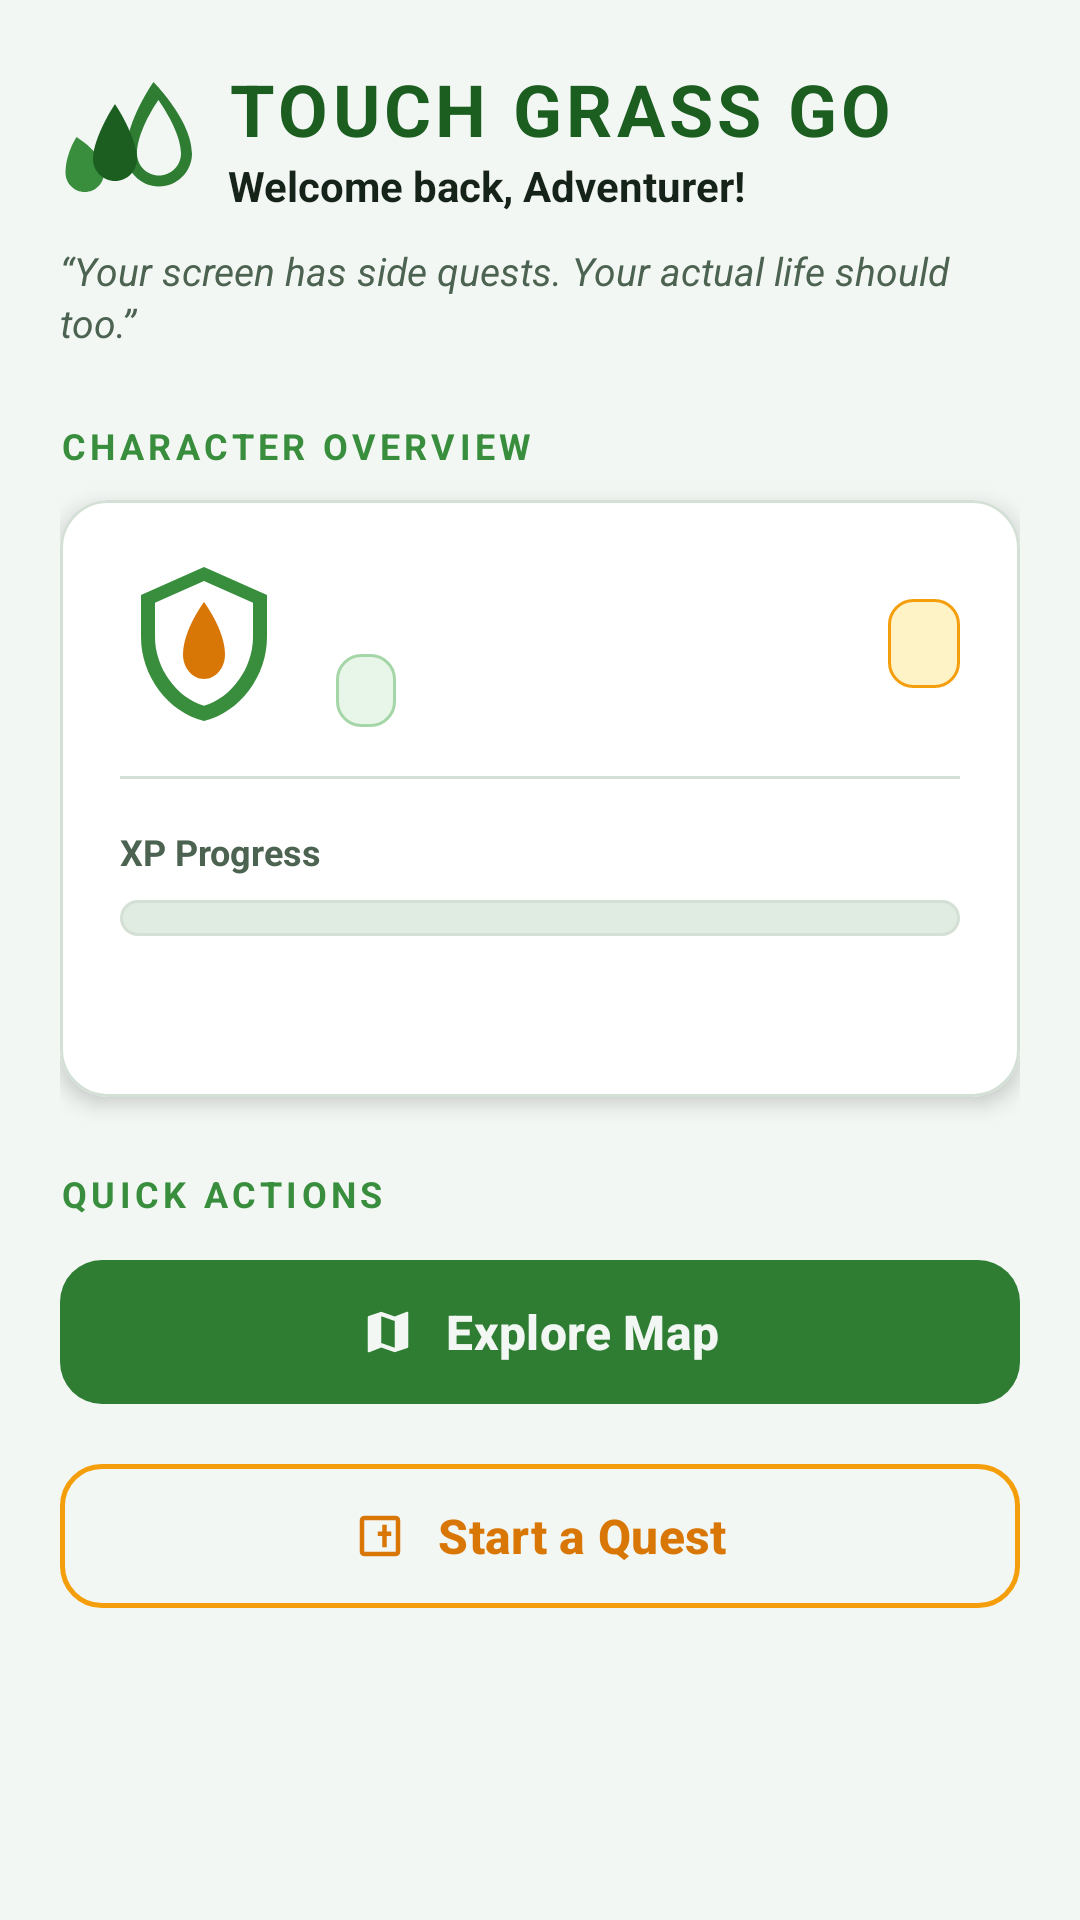

Layout XML and referenced resources for this Android screen:
<!-- AndroidManifest.xml: application theme Theme.TouchGrass -->
<!-- res/layout/layout_home_screen.xml -->
<?xml version="1.0" encoding="utf-8"?>
<ScrollView xmlns:android="http://schemas.android.com/apk/res/android"
    xmlns:app="http://schemas.android.com/apk/res-auto"
    xmlns:tools="http://schemas.android.com/tools"
    android:layout_width="match_parent"
    android:layout_height="match_parent"
    android:background="@color/bg_dark_realm"
    android:fillViewport="true">

    <LinearLayout
        android:layout_width="match_parent"
        android:layout_height="wrap_content"
        android:orientation="vertical"
        android:padding="20dp">

        
        <LinearLayout
            android:layout_width="match_parent"
            android:layout_height="wrap_content"
            android:gravity="center_vertical"
            android:orientation="horizontal">

            <ImageView
                android:layout_width="44dp"
                android:layout_height="44dp"
                android:contentDescription="@string/app_name"
                android:src="@drawable/ic_grass_blade" />

            <LinearLayout
                android:layout_width="match_parent"
                android:layout_height="wrap_content"
                android:layout_marginStart="12dp"
                android:orientation="vertical">

                <TextView
                    android:id="@+id/tvHomeAppName"
                    android:layout_width="wrap_content"
                    android:layout_height="wrap_content"
                    android:letterSpacing="0.06"
                    android:text="@string/map_header_title"
                    android:textColor="@color/green_light"
                    android:textSize="24sp"
                    android:textStyle="bold" />

                <TextView
                    android:id="@+id/tvHomeWelcomeTitle"
                    android:layout_width="wrap_content"
                    android:layout_height="wrap_content"
                    android:text="@string/home_welcome_title"
                    android:textColor="@color/text_primary"
                    android:textSize="14sp"
                    android:textStyle="bold" />
            </LinearLayout>
        </LinearLayout>

        
        <TextView
            android:id="@+id/tvHomeTagline"
            android:layout_width="match_parent"
            android:layout_height="wrap_content"
            android:layout_marginTop="10dp"
            android:lineSpacingExtra="2dp"
            android:text="@string/app_tagline"
            android:textColor="@color/text_secondary"
            android:textSize="13sp"
            android:textStyle="italic" />

        
        <TextView
            android:layout_width="wrap_content"
            android:layout_height="wrap_content"
            android:layout_marginTop="24dp"
            android:letterSpacing="0.12"
            android:text="@string/home_hero_card_title"
            android:textColor="@color/green_accent"
            android:textSize="12sp"
            android:textStyle="bold" />

        <com.google.android.material.card.MaterialCardView
            android:id="@+id/cardHomeCharacter"
            android:layout_width="match_parent"
            android:layout_height="wrap_content"
            android:layout_marginTop="10dp"
            app:cardBackgroundColor="@color/surface_card_dark"
            app:cardCornerRadius="16dp"
            app:cardElevation="4dp"
            app:strokeColor="@color/surface_card_stroke"
            app:strokeWidth="1dp">

            <LinearLayout
                android:layout_width="match_parent"
                android:layout_height="wrap_content"
                android:orientation="vertical"
                android:padding="20dp">

                <RelativeLayout
                    android:layout_width="match_parent"
                    android:layout_height="wrap_content">

                    <ImageView
                        android:id="@+id/imgHomeAvatar"
                        android:layout_width="56dp"
                        android:layout_height="56dp"
                        android:layout_alignParentStart="true"
                        android:layout_centerVertical="true"
                        android:contentDescription="@string/character_name"
                        android:src="@drawable/ic_character_goblin" />

                    <LinearLayout
                        android:layout_width="match_parent"
                        android:layout_height="wrap_content"
                        android:layout_centerVertical="true"
                        android:layout_marginStart="16dp"
                        android:layout_toStartOf="@id/tvHomeLevelBadge"
                        android:layout_toEndOf="@id/imgHomeAvatar"
                        android:orientation="vertical">

                        <TextView
                            android:id="@+id/tvHomeCharacterName"
                            android:layout_width="wrap_content"
                            android:layout_height="wrap_content"
                            android:textColor="@color/text_primary"
                            android:textSize="20sp"
                            android:textStyle="bold"
                            tools:text="Grass Rookie" />

                        <TextView
                            android:id="@+id/tvHomeCharacterTitle"
                            android:layout_width="wrap_content"
                            android:layout_height="wrap_content"
                            android:layout_marginTop="4dp"
                            android:background="@drawable/bg_badge_green"
                            android:paddingHorizontal="10dp"
                            android:paddingVertical="4dp"
                            android:textColor="@color/green_light"
                            android:textSize="12sp"
                            android:textStyle="bold"
                            tools:text="Certified Indoor Goblin" />
                    </LinearLayout>

                    <TextView
                        android:id="@+id/tvHomeLevelBadge"
                        android:layout_width="wrap_content"
                        android:layout_height="wrap_content"
                        android:layout_alignParentEnd="true"
                        android:layout_centerVertical="true"
                        android:background="@drawable/bg_badge_gold"
                        android:paddingHorizontal="12dp"
                        android:paddingVertical="6dp"
                        android:textColor="@color/gold_rpg"
                        android:textSize="13sp"
                        android:textStyle="bold"
                        tools:text="LVL 1" />
                </RelativeLayout>

                <View
                    android:layout_width="match_parent"
                    android:layout_height="1dp"
                    android:layout_marginVertical="16dp"
                    android:background="@color/surface_card_stroke" />

                
                <RelativeLayout
                    android:layout_width="match_parent"
                    android:layout_height="wrap_content">

                    <TextView
                        android:layout_width="wrap_content"
                        android:layout_height="wrap_content"
                        android:layout_alignParentStart="true"
                        android:text="@string/xp_progress_label"
                        android:textColor="@color/text_secondary"
                        android:textSize="12sp"
                        android:textStyle="bold" />

                    <TextView
                        android:id="@+id/tvHomeXpProgress"
                        android:layout_width="wrap_content"
                        android:layout_height="wrap_content"
                        android:layout_alignParentEnd="true"
                        android:textColor="@color/green_primary"
                        android:textSize="12sp"
                        android:textStyle="bold"
                        tools:text="XP: 0 / 100" />
                </RelativeLayout>

                <ProgressBar
                    android:id="@+id/progressBarHomeXp"
                    style="?android:attr/progressBarStyleHorizontal"
                    android:layout_width="match_parent"
                    android:layout_height="12dp"
                    android:layout_marginTop="8dp"
                    android:max="100"
                    android:progress="0"
                    android:progressDrawable="@drawable/progress_xp_custom" />

                
                <TextView
                    android:id="@+id/tvHomeStreakBadge"
                    android:layout_width="wrap_content"
                    android:layout_height="wrap_content"
                    android:layout_marginTop="16dp"
                    android:textColor="@color/gold_rpg"
                    android:textSize="13sp"
                    android:textStyle="bold"
                    tools:text="🔥 Daily Streak: 1 Day" />

            </LinearLayout>
        </com.google.android.material.card.MaterialCardView>

        
        <TextView
            android:layout_width="wrap_content"
            android:layout_height="wrap_content"
            android:layout_marginTop="24dp"
            android:letterSpacing="0.12"
            android:text="@string/home_quick_actions_title"
            android:textColor="@color/green_accent"
            android:textSize="12sp"
            android:textStyle="bold" />

        
        <com.google.android.material.button.MaterialButton
            android:id="@+id/btnHomeExploreMap"
            android:layout_width="match_parent"
            android:layout_height="56dp"
            android:layout_marginTop="10dp"
            android:text="@string/btn_explore_map"
            android:textColor="@color/bg_dark_realm"
            android:textSize="16sp"
            android:textStyle="bold"
            app:backgroundTint="@color/green_primary"
            app:cornerRadius="14dp"
            app:icon="@drawable/ic_nav_map"
            app:iconGravity="textStart"
            app:iconPadding="10dp"
            app:iconTint="@color/bg_dark_realm" />

        
        <com.google.android.material.button.MaterialButton
            android:id="@+id/btnHomeStartQuest"
            style="@style/Widget.Material3.Button.OutlinedButton"
            android:layout_width="match_parent"
            android:layout_height="56dp"
            android:layout_marginTop="12dp"
            android:text="@string/btn_start_quest"
            android:textColor="@color/gold_rpg"
            android:textSize="16sp"
            android:textStyle="bold"
            app:cornerRadius="14dp"
            app:icon="@drawable/ic_nav_quests"
            app:iconGravity="textStart"
            app:iconPadding="10dp"
            app:iconTint="@color/gold_rpg"
            app:strokeColor="@color/gold_rpg_stroke"
            app:strokeWidth="1.5dp" />

    </LinearLayout>
</ScrollView>
<!-- resources referenced by this layout -->
<resources>
  <color name="bg_dark_realm">#F3F7F4</color>
  <color name="gold_rpg">#D97706</color>
  <color name="gold_rpg_stroke">#F59E0B</color>
  <color name="green_accent">#388E3C</color>
  <color name="green_light">#1B5E20</color>
  <color name="green_primary">#2E7D32</color>
  <color name="surface_card_dark">#FFFFFF</color>
  <color name="surface_card_stroke">#D4E0D6</color>
  <color name="text_primary">#162319</color>
  <color name="text_secondary">#4D6351</color>
  <!-- drawable bg_badge_gold (drawable) -->
  <?xml version="1.0" encoding="utf-8"?>
  <shape xmlns:android="http://schemas.android.com/apk/res/android"
      android:shape="rectangle">
      <solid android:color="@color/gold_rpg_badge_bg" />
      <stroke
          android:width="1dp"
          android:color="@color/gold_rpg_stroke" />
      <corners android:radius="8dp" />
  </shape>
  <!-- drawable bg_badge_green (drawable) -->
  <?xml version="1.0" encoding="utf-8"?>
  <shape xmlns:android="http://schemas.android.com/apk/res/android"
      android:shape="rectangle">
      <solid android:color="@color/green_dark_badge" />
      <stroke
          android:width="1dp"
          android:color="@color/green_dark_badge_stroke" />
      <corners android:radius="8dp" />
  </shape>
  <!-- drawable ic_character_goblin (drawable) -->
  <vector xmlns:android="http://schemas.android.com/apk/res/android"
      android:width="48dp"
      android:height="48dp"
      android:viewportWidth="24"
      android:viewportHeight="24">
      
      <path
          android:fillColor="@color/green_accent"
          android:pathData="M12,1L3,5V11C3,16.55 6.84,21.74 12,23C17.16,21.74 21,16.55 21,11V5L12,1Z"/>
      
      <path
          android:fillColor="@color/surface_card_dark"
          android:pathData="M12,3L5,6.11V11C5,15.39 8.05,19.67 12,20.82C15.95,19.67 19,15.39 19,11V6.11L12,3Z"/>
      
      <path
          android:fillColor="@color/gold_rpg"
          android:pathData="M12,6C12,6 9,10 9,13.5C9,15.43 10.34,17 12,17C13.66,17 15,15.43 15,13.5C15,10 12,6 12,6Z"/>
  </vector>
  <!-- drawable ic_nav_map (drawable) -->
  <vector xmlns:android="http://schemas.android.com/apk/res/android"
      android:width="24dp"
      android:height="24dp"
      android:viewportWidth="24"
      android:viewportHeight="24">
      <path
          android:fillColor="#FFFFFFFF"
          android:pathData="M20.5,3l-0.16,0.03L15,5.1L9,3L3.36,4.9C3.15,4.97 3,5.15 3,5.38V20.5c0,0.38 0.38,0.62 0.72,0.5L9,18.9l6,2.1l5.64,-1.9c0.21,-0.07 0.36,-0.25 0.36,-0.48V3.5c0,-0.38 -0.38,-0.62 -0.72,-0.5zM15,19l-6,-2.11V5l6,2.11V19z"/>
  </vector>
  <!-- drawable ic_nav_quests (drawable) -->
  <vector xmlns:android="http://schemas.android.com/apk/res/android"
      android:width="24dp"
      android:height="24dp"
      android:viewportWidth="24"
      android:viewportHeight="24">
      <path
          android:fillColor="#FFFFFFFF"
          android:pathData="M19,3H5C3.9,3 3,3.9 3,5V19C3,20.1 3.9,21 5,21H19C20.1,21 21,20.1 21,19V5C21,3.9 20.1,3 19,3ZM19,19H5V5H19V19ZM17,12H15V17H13V12H11V10H13V7H15V10H17V12Z"/>
  </vector>
  <string name="app_name">TOUCH GRASS</string>
  <string name="app_tagline">“Your screen has side quests. Your actual life should too.”</string>
  <string name="btn_explore_map">Explore Map</string>
  <string name="btn_start_quest">Start a Quest</string>
  <string name="character_name">Grass Rookie</string>
  <string name="home_hero_card_title">CHARACTER OVERVIEW</string>
  <string name="home_quick_actions_title">QUICK ACTIONS</string>
  <string name="home_welcome_title">Welcome back, Adventurer!</string>
  <string name="map_header_title">TOUCH GRASS GO</string>
  <string name="xp_progress_label">XP Progress</string>
  <color name="gold_rpg_badge_bg">#FEF3C7</color>
  <color name="green_dark_badge">#E8F5E9</color>
  <color name="green_dark_badge_stroke">#A5D6A7</color>
  <color name="xp_bar_track">#E0EBE2</color>
  <color name="xp_bar_fill">#2E7D32</color>
  <color name="white">#FFFFFFFF</color>
</resources>
